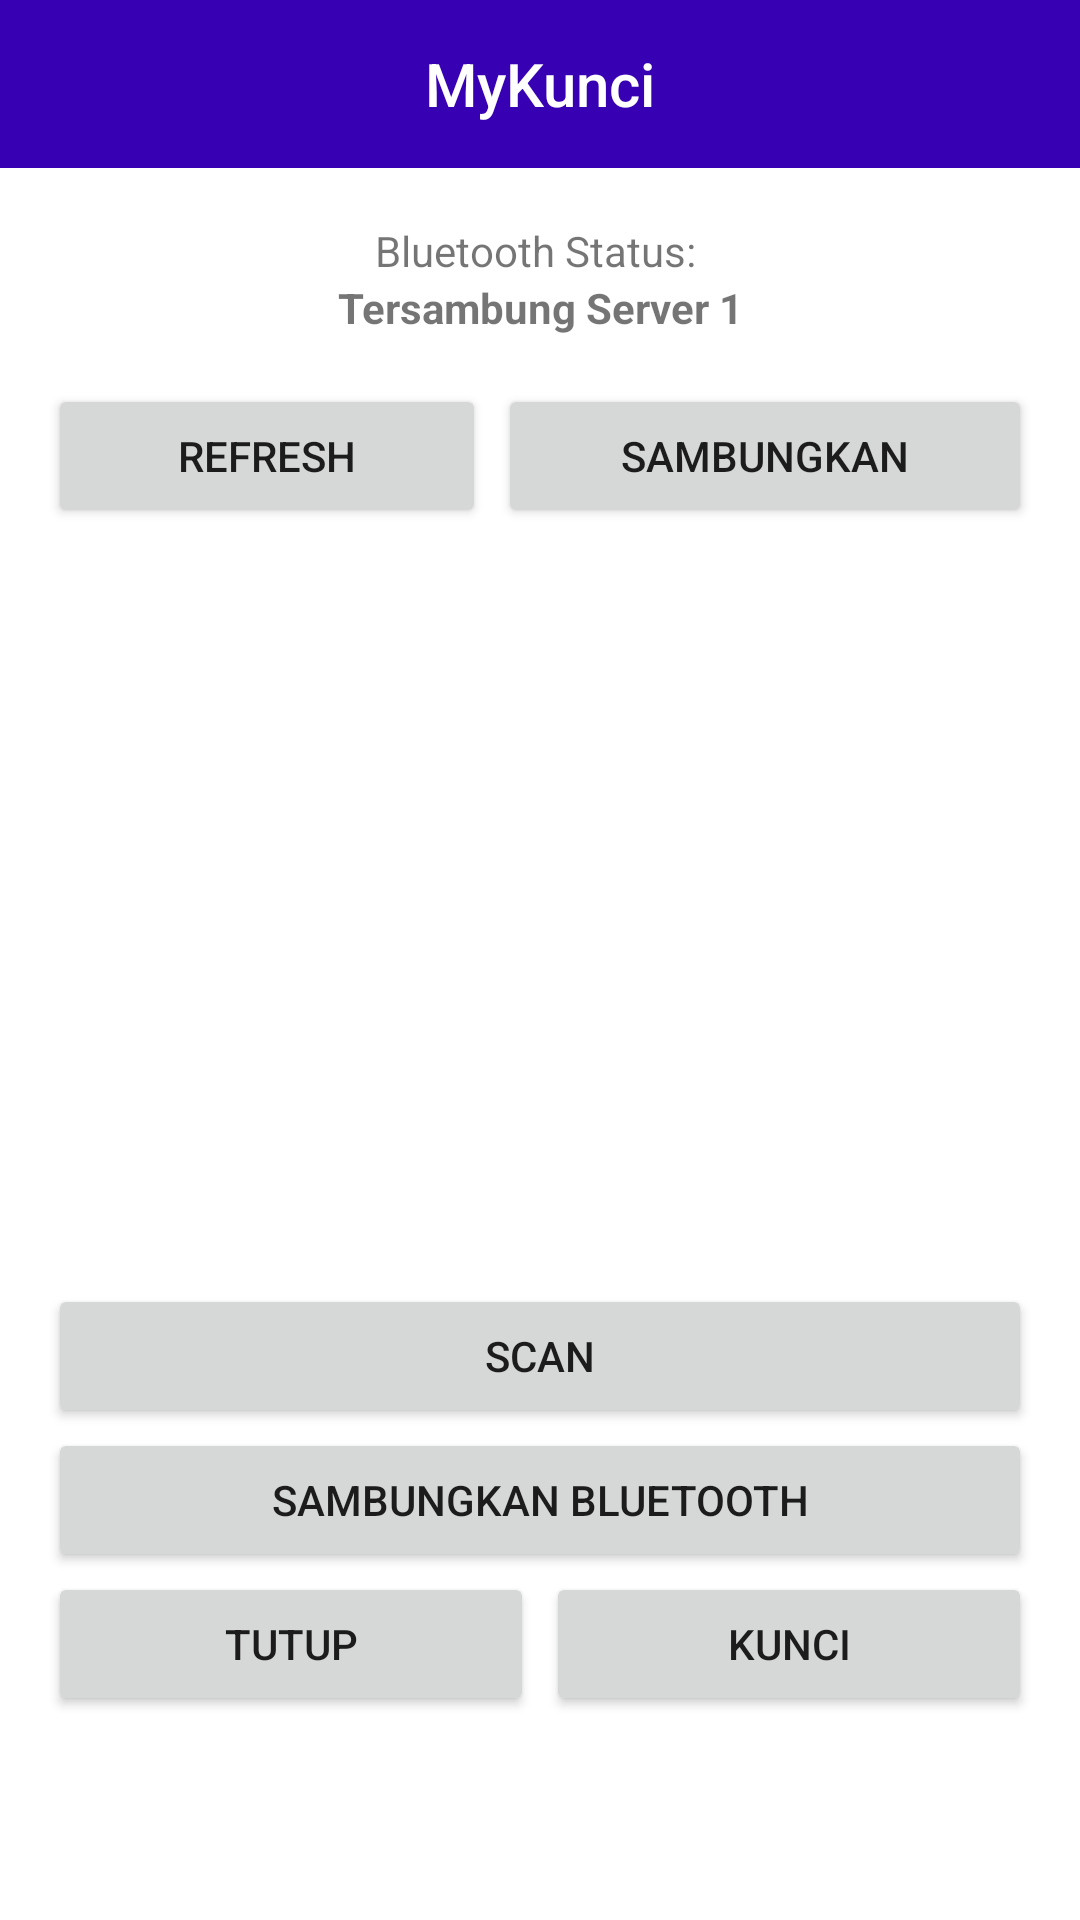

The Android layout XML behind this screen, and the referenced resources:
<!-- AndroidManifest.xml: application theme Theme.MyKunci -->
<!-- res/layout/activity_main.xml -->
<?xml version="1.0" encoding="utf-8"?>

<LinearLayout xmlns:android="http://schemas.android.com/apk/res/android"
    xmlns:app="http://schemas.android.com/apk/res-auto"
    xmlns:tools="http://schemas.android.com/tools"
    android:layout_width="match_parent"
    android:layout_height="match_parent"
    android:orientation="vertical"
    tools:context=".MainActivity">

    <include layout="@layout/action_bar_layout" />

    <TextView
        android:layout_marginTop="18dp"
        android:gravity="center"
        android:layout_width="match_parent"
        android:layout_height="wrap_content"
        android:text="Bluetooth Status: "
        />

    <TextView
        android:id="@+id/tv_btDevice"
        android:layout_width="match_parent"
        android:layout_height="wrap_content"
        android:gravity="center"
        android:text="Tersambung Server 1"
        android:textStyle="bold" />


    <RelativeLayout
        android:layout_width="match_parent"
        android:layout_height="match_parent">
        <include layout="@layout/main_page"/>
        <include layout="@layout/bluetooth_connection"/>
    </RelativeLayout>


    

</LinearLayout>
<!-- res/layout/action_bar_layout.xml (included above) -->
<?xml version="1.0" encoding="utf-8"?>

<RelativeLayout
    xmlns:android="http://schemas.android.com/apk/res/android"
    xmlns:tools="http://schemas.android.com/tools"
    xmlns:app="http://schemas.android.com/apk/res-auto"
    android:layout_width="match_parent"
    android:layout_height="?attr/actionBarSize"
    android:background="@color/design_default_color_primary_dark">

    <androidx.appcompat.widget.AppCompatTextView
        android:gravity="center"
        android:id="@+id/tv_tittle"
        style="@style/TextAppearance.AppCompat.Widget.ActionBar.Title"
        android:text="@string/app_name"
        android:textColor="@color/white"
        android:layout_centerVertical="true"
        android:layout_height="match_parent"
        android:layout_width="match_parent"
        app:layout_constraintEnd_toEndOf="parent"/>

    <androidx.appcompat.widget.AppCompatImageView
        android:id="@+id/btnActionTopBar"
        android:layout_alignParentEnd="true"
        android:layout_centerVertical="true"
        android:layout_marginEnd="16dp"
        android:src="@drawable/ic_account"
        android:layout_width="30dp"
        android:layout_height="match_parent"/>

</RelativeLayout>
<!-- res/layout/main_page.xml (included above) -->
<?xml version="1.0" encoding="utf-8"?>
<LinearLayout
    xmlns:android="http://schemas.android.com/apk/res/android"
    android:layout_width="match_parent"
    android:layout_height="match_parent"
    android:orientation="vertical"
    android:id="@+id/mainPage"
    android:padding="8dp"
    android:layout_margin="8dp">

        <ImageView
            android:layout_gravity="center"
            android:src="@drawable/ic_camera"
            android:layout_width="300dp"
            android:layout_height="300dp"/>

        <Button
            android:id="@+id/btn_scanQr"
            android:text="Scan"
            android:layout_width="match_parent"
            android:layout_height="wrap_content"/>
        <Button
            android:id="@+id/btnBtSetupMain"
            android:text="Sambungkan Bluetooth"
            android:layout_width="match_parent"
            android:layout_height="wrap_content"/>
        <LinearLayout
            android:weightSum="2"
            android:orientation="horizontal"
            android:layout_width="match_parent"
            android:layout_height="wrap_content">
            <Button
                android:layout_marginEnd="2dp"
                android:layout_weight="1"
                android:id="@+id/btn_open"
                android:text="Tutup"
                android:layout_width="wrap_content"
                android:layout_height="wrap_content"/>
            <Button
                android:layout_marginStart="2dp"
                android:layout_weight="1"
                android:id="@+id/btn_close"
                android:text="Kunci"
                android:layout_width="wrap_content"
                android:layout_height="wrap_content"/>
        </LinearLayout>

</LinearLayout>
<!-- res/layout/bluetooth_connection.xml (included above) -->
<?xml version="1.0" encoding="utf-8"?>
<LinearLayout
    xmlns:android="http://schemas.android.com/apk/res/android"
    android:layout_width="match_parent"
    android:layout_height="match_parent"
    android:orientation="vertical"
    android:id="@+id/layoutBtDevice">

    <LinearLayout
        android:padding="8dp"
        android:layout_margin="8dp"
        android:orientation="vertical"
        android:layout_width="match_parent"
        android:layout_height="wrap_content">

        <ListView
            android:id="@+id/lvPairedDevice"
            android:layout_width="match_parent"
            android:layout_height="wrap_content"/>
        <ListView
            android:id="@+id/discoverDevice"
            android:layout_width="match_parent"
            android:layout_height="wrap_content"/>

        <LinearLayout
            android:weightSum="2"
            android:orientation="horizontal"
            android:layout_width="match_parent"
            android:layout_height="wrap_content">
            <Button
                android:layout_marginEnd="2dp"
                android:layout_weight="1"
                android:id="@+id/btnRefresh"
                android:text="Refresh"
                android:layout_width="wrap_content"
                android:layout_height="wrap_content"/>
            <Button
                android:layout_marginStart="2dp"
                android:layout_weight="1"
                android:id="@+id/btnAction"
                android:text="Sambungkan"
                android:layout_width="wrap_content"
                android:layout_height="wrap_content"/>
        </LinearLayout>

    </LinearLayout>

</LinearLayout>
<!-- resources referenced by this layout -->
<resources>
  <string name="app_name">MyKunci</string>
  <style name="Theme.MyKunci" parent="Theme.MaterialComponents.DayNight.NoActionBar">
          
          <item name="colorPrimary">@color/purple_500</item>
          <item name="colorPrimaryVariant">@color/purple_700</item>
          <item name="colorOnPrimary">@color/white</item>
          
          <item name="colorSecondary">@color/teal_200</item>
          <item name="colorSecondaryVariant">@color/teal_700</item>
          <item name="colorOnSecondary">@color/black</item>
          
          <item name="android:statusBarColor" tools:targetApi="l">?attr/colorPrimaryVariant</item>
          
      </style>
  <!-- not gathered from this repository: default colours our renderer supplied (Android Studio template values) -->
  <color name="purple_500">#FF6200EE</color>
  <color name="purple_700">#FF3700B3</color>
  <color name="teal_200">#FF03DAC5</color>
  <color name="teal_700">#FF018786</color>
  <color name="black">#FF000000</color>
  <color name="white">#FFFFFFFF</color>
</resources>
